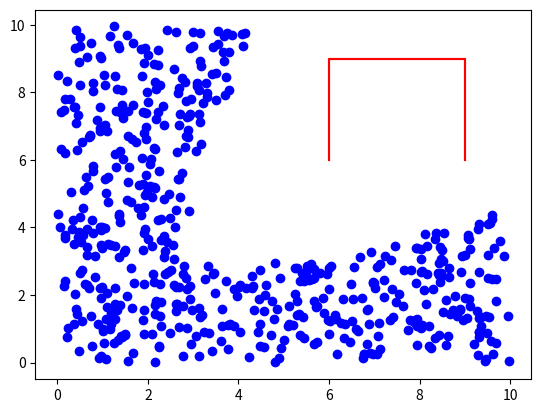

This chart was generated by the following Python code: (Note: this script raises an exception after producing the figure.)
import numpy as np
import matplotlib.pyplot as plt
import matplotlib.animation as animation
import random

class RRT:
    def __init__(self, start, goal, obstacle):
        self.start = start
        self.goal = goal
        self.obstacle = obstacle
        self.tree = [start]

    def generate_random_point(self):
        x = random.uniform(0, 10)
        y = random.uniform(0, 10)
        return np.array([x, y])

    def is_collision_free(self, point):
        # Check if the point is collision-free with the obstacle
        for i in range(len(self.obstacle)):
            p1 = self.obstacle[i]
            p2 = self.obstacle[(i + 1) % len(self.obstacle)]
            if self.line_intersects(point, self.start, p1, p2):
                return False
        return True

    def line_intersects(self, p, q, r, s):
        def ccw(a, b, c):
            return (c[1] - a[1]) * (b[0] - a[0]) > (b[1] - a[1]) * (c[0] - a[0])

        return ccw(p, r, s) != ccw(q, r, s) and ccw(p, q, r) != ccw(p, q, s)

    def extend_tree(self, random_point):
        nearest_point = self.find_nearest_point(random_point)
        new_point = self.steer(nearest_point, random_point)
        if self.is_collision_free(new_point):
            self.tree.append(new_point)
        return new_point

    def find_nearest_point(self, point):
        distances = [np.linalg.norm(point - p) for p in self.tree]
        nearest_index = np.argmin(distances)
        return self.tree[nearest_index]

    def steer(self, from_point, to_point):
        max_distance = 0.5  # adjust as needed
        direction = to_point - from_point
        distance = min(max_distance, np.linalg.norm(direction))
        return from_point + (direction / np.linalg.norm(direction)) * distance

    def plot_rrt(self, ax):
        ax.plot(*zip(*self.tree), marker='o', color='b', linestyle='None')
        ax.plot(*zip(*self.obstacle + [self.obstacle[0]]), color='r')

    def plot_path(self, path, ax):
        ax.plot(*zip(*path), marker='o', color='g', linestyle='-', markersize=2)

    def rrt_algorithm(self, max_steps):
        for step in range(max_steps):
            plt.clf()  # Clear the current figure

            # Plot obstacle
            plt.plot(*zip(*self.obstacle + [self.obstacle[0]]), color='r')

            # Plot RRT tree
            self.plot_rrt(plt)

            random_point = self.generate_random_point()

            if self.is_collision_free(random_point):
                new_point = self.extend_tree(random_point)
                if np.linalg.norm(new_point - self.goal) < 0.1:
                    path = self.generate_path_to_goal()
                    print(f"Path found in step {step} with {len(path)} points.")
                    self.plot_rrt(plt)
                    self.plot_path(path, plt)
                    break

            # plt.pause(0.05)  # Adjust the pause duration as needed
            # plt.show(block=False)

    def generate_path_to_goal(self):
        distances = [np.linalg.norm(point - self.goal) for point in self.tree]
        goal_index = np.argmin(distances)
        path = self.smooth_path(self.tree[:goal_index + 1])
        return path

    def smooth_path(self, path):
        # Implement your path smoothing logic (optional)
        return path

start = np.array([1, 1])
goal = np.array([5,5])
obstacle = np.array([[3, 3], [3, 6], [6, 6], [6, 3]])

rrt = RRT(start, goal, obstacle)

# Create a figure for plotting
plt.figure()

# Run the RRT algorithm and display each step
max_steps = 1000
for _ in rrt.rrt_algorithm(max_steps):
    plt.waitforbuttonpress()

# Show the final plot
plt.show()